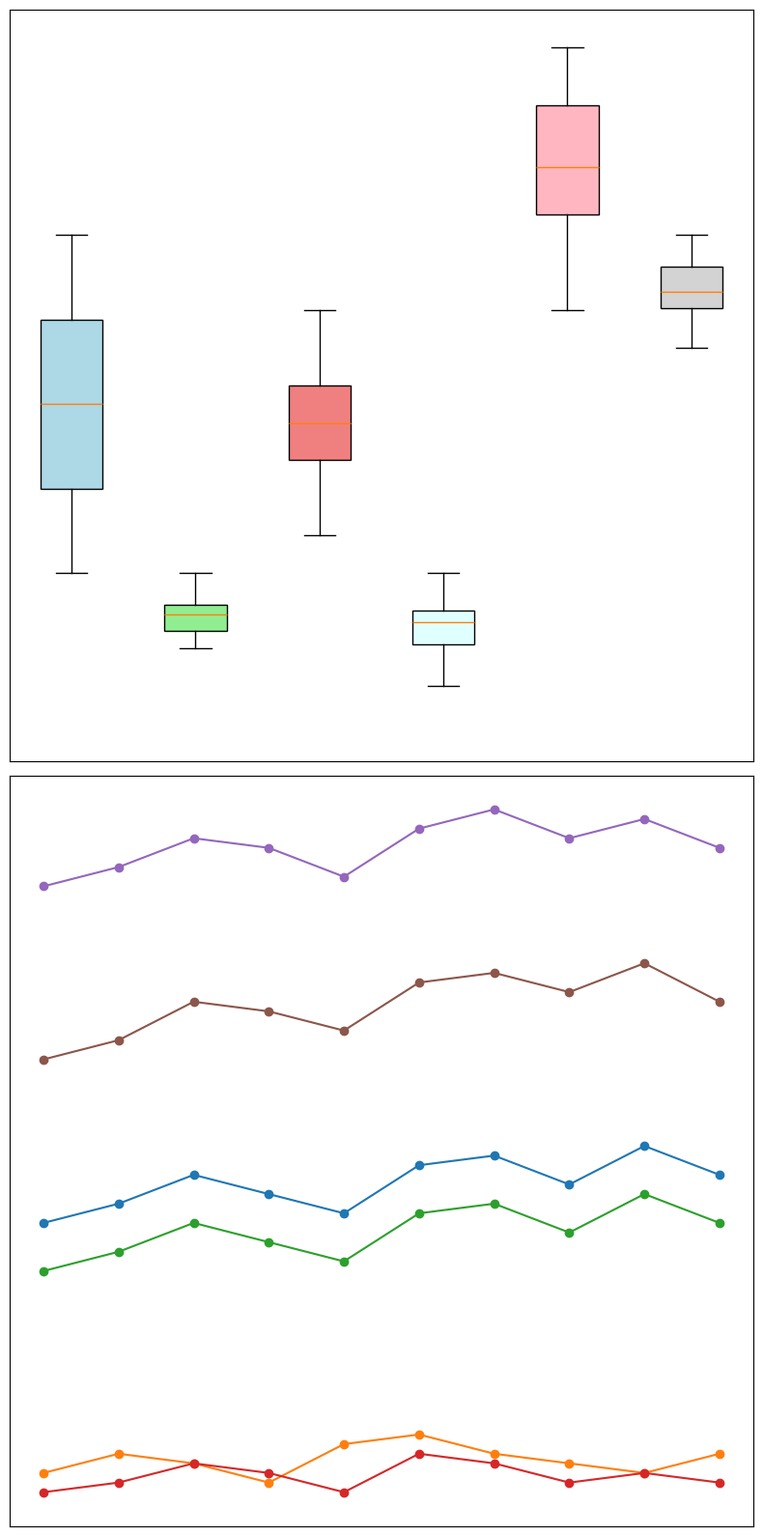

This figure's Python source:
import matplotlib.pyplot as plt
import numpy as np

# Data for box plot
box_data = [
    [25, 30, 45, 60, 40, 55, 70, 50, 65, 35],
    [15, 20, 18, 22, 17, 19, 25, 20, 21, 16],
    [30, 45, 35, 50, 40, 60, 55, 45, 50, 40],
    [10, 15, 20, 25, 15, 18, 22, 20, 19, 17],
    [60, 75, 90, 70, 80, 85, 95, 88, 72, 78],
    [55, 60, 65, 58, 62, 67, 70, 66, 63, 61],
]

days = np.arange(1, 11)
avg_times = {
    "Digital Dreams": [45, 47, 50, 48, 46, 51, 52, 49, 53, 50],
    "Soundscapes": [19, 21, 20, 18, 22, 23, 21, 20, 19, 21],
    "Light Labyrinths": [40, 42, 45, 43, 41, 46, 47, 44, 48, 45],
    "Kinetic Kinetics": [17, 18, 20, 19, 17, 21, 20, 18, 19, 18],
    "Virtual Voyages": [80, 82, 85, 84, 81, 86, 88, 85, 87, 84],
    "Neon Nights": [62, 64, 68, 67, 65, 70, 71, 69, 72, 68],
}

# Create subplots
fig, (ax1, ax2) = plt.subplots(nrows=2, ncols=1, figsize=(8, 16))

# Create vertical box plot
bp = ax1.boxplot(box_data, vert=True, patch_artist=True, notch=False, whis=1.5)
new_colors = ['lightblue', 'lightgreen', 'lightcoral', 'lightcyan', 'lightpink', 'lightgray']
for patch, color in zip(bp['boxes'], new_colors):
    patch.set_facecolor(color)

ax1.set_xticks([])
ax1.set_yticks([])
ax1.grid(True, linestyle='--', alpha=0.7)
ax1.set_ylim(0, 100)

# Create line plot for average times
for zone, times in avg_times.items():
    ax2.plot(days, times, marker='o')

ax2.set_xticks([])
ax2.set_yticks([])
ax2.grid(True, linestyle='--', alpha=0.7)
ax2.legend().set_visible(False)

plt.tight_layout()
plt.show()
